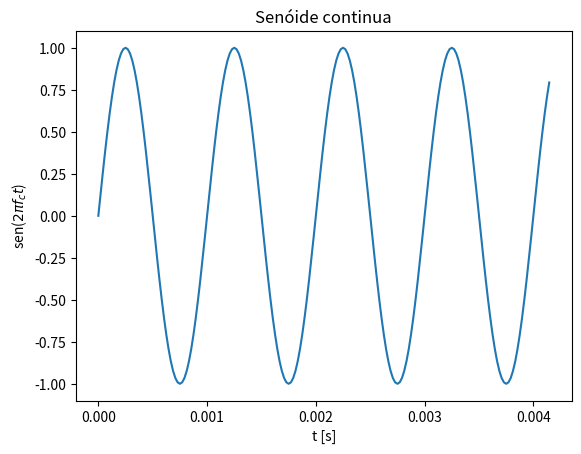
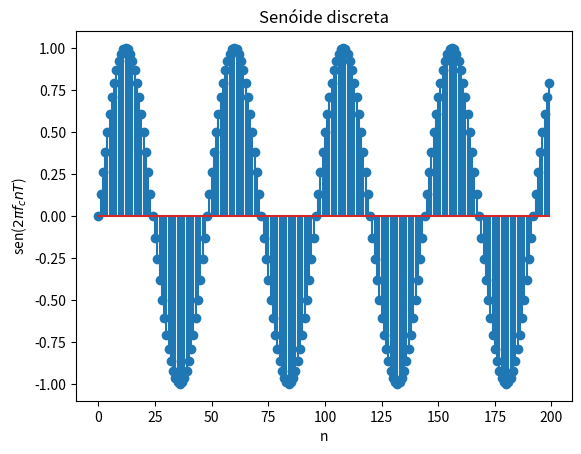

Generate these figures, in order, with matplotlib:
# -*- coding: utf-8 -*-
"""
Created on Fri Feb 19 10:48:10 2021

[redacted]
"""

import matplotlib.pyplot as plt #For plotting
from math import sin, pi #For generating input signals
import numpy as np

### Frequencia da funcao seno gerada
f_c = 1000 #1KHz

### Periodo de amostragem
fs = 48000 # Freq de amostragem = 48KHz
T = 1/fs

### Numero de amostras em 1s
ns = fs*1

### Inicializacao de arrays para coletar 1s de dados
input  = [0]*ns
t_axis = np.arange(0., ns)*T

### Funcao seno amostrada ate 1s 
for i in range(ns):
    input[i] = sin(2 * pi * f_c * i * T) 
    

### Seleciona amostras do seno: #1/100 de 1s
n_plot=200
t_plot = t_axis[0:n_plot] 
input_section = input[0:n_plot] 

### Plot da funcao seno continua (funcao plot "simula" uma funcao continua)
plt.figure(1)                
plt.ylabel('sen($2\pi f_c t$)')
plt.xlabel('t [s]') 
plt.title('Senóide continua')      
plt.plot(t_plot,input_section)

### Plot da funcao seno amostrada com fs = 48KHz
plt.figure(2)                
plt.ylabel('sen($2\pi f_c n T$)')
plt.xlabel('n') 
plt.title('Senóide discreta')      
plt.stem(input_section)